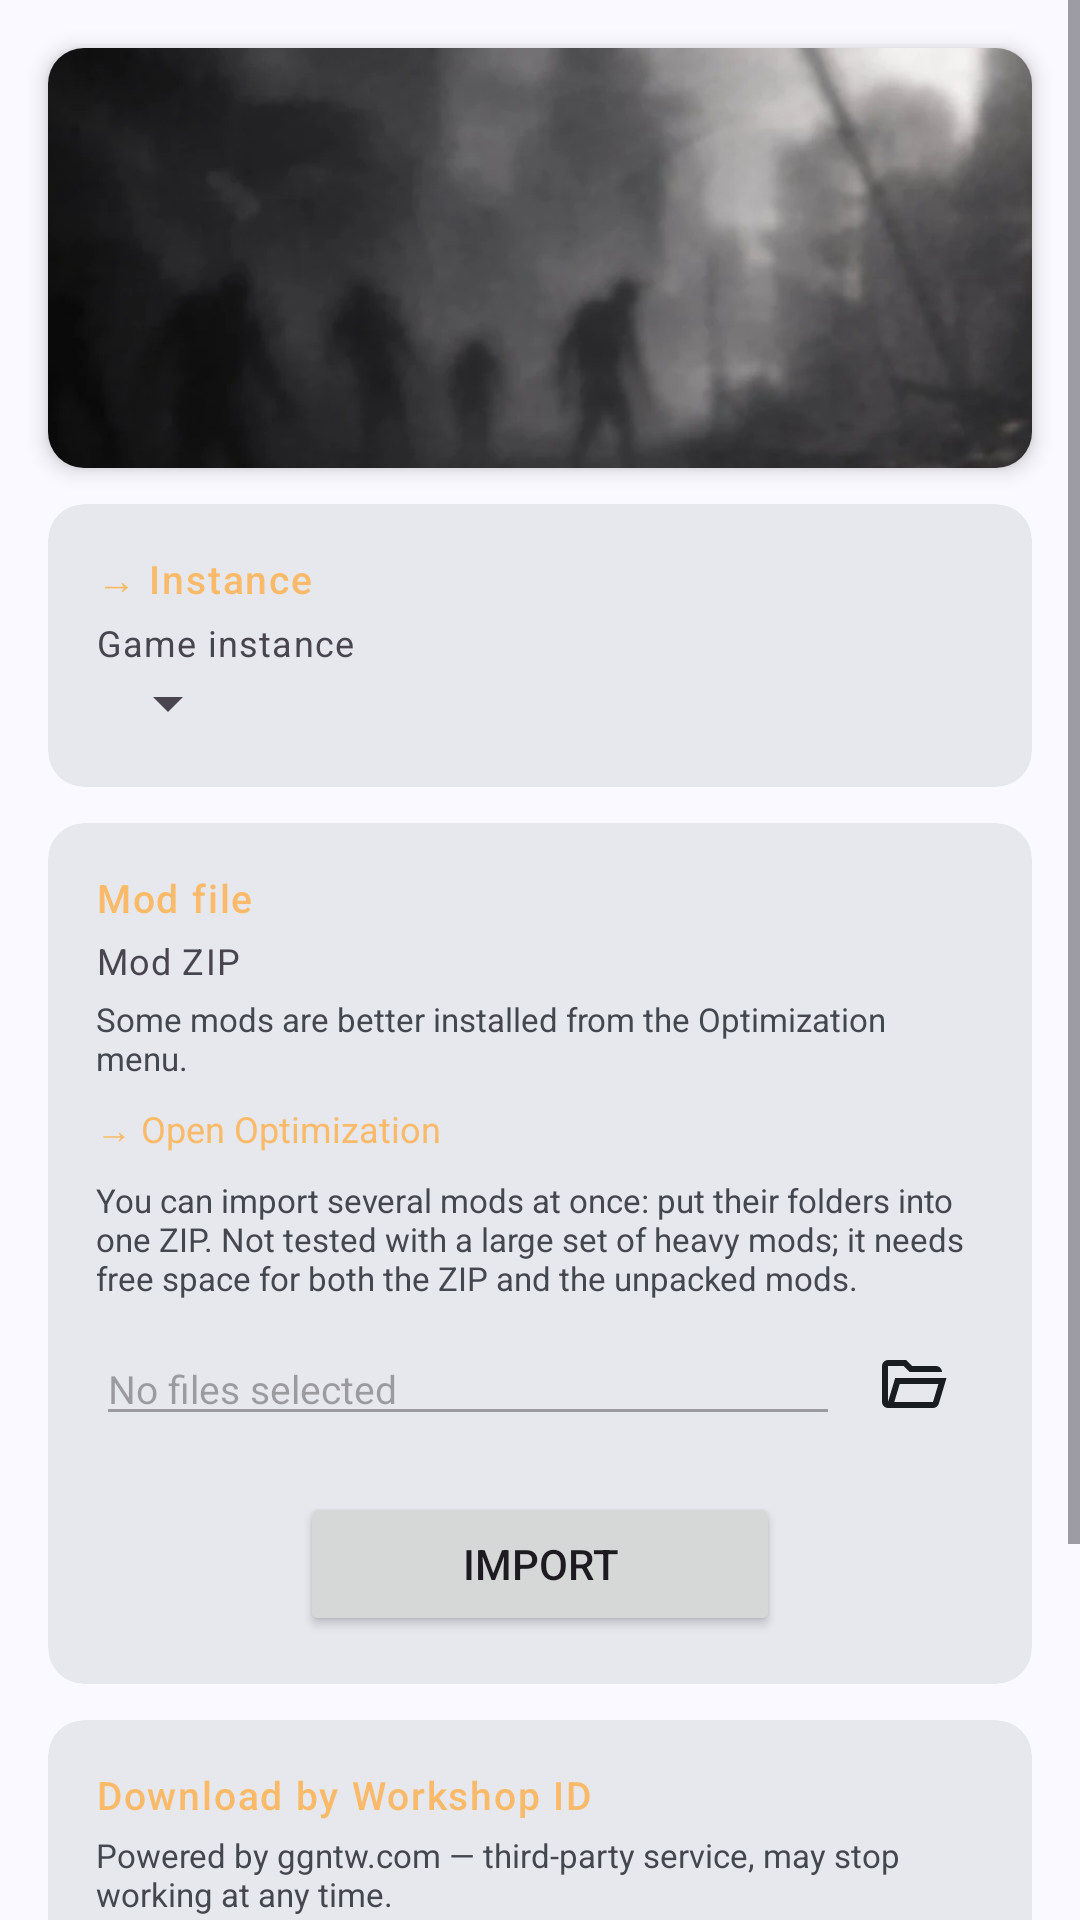

Reconstruct the res/layout file that produces this screen, plus the resources it refers to.
<!-- AndroidManifest.xml: application theme AppTheme -->
<!-- res/layout/fragment_install_mod.xml -->
<?xml version="1.0" encoding="utf-8"?>
<ScrollView xmlns:android="http://schemas.android.com/apk/res/android"
    xmlns:app="http://schemas.android.com/apk/res-auto"
    xmlns:tools="http://schemas.android.com/tools"
    android:layout_width="match_parent"
    android:layout_height="match_parent">

    <LinearLayout
        android:layout_width="match_parent"
        android:layout_height="wrap_content"
        android:orientation="vertical">

        
        <androidx.cardview.widget.CardView
            android:layout_width="match_parent"
            android:layout_height="140dp"
            android:layout_marginStart="16dp"
            android:layout_marginEnd="16dp"
            android:layout_marginTop="16dp"
            android:layout_marginBottom="12dp"
            app:cardCornerRadius="12dp"
            app:cardElevation="4dp"
            app:cardBackgroundColor="?attr/colorSurfaceContainerHigh">

            <FrameLayout
                android:layout_width="match_parent"
                android:layout_height="match_parent">

                <ImageView
                    android:id="@+id/install_mod_banner_iv"
                    android:layout_width="match_parent"
                    android:layout_height="match_parent"
                    android:scaleType="centerCrop"
                    android:src="@drawable/banner_default"
                    android:visibility="visible"/>

                <View
                    android:id="@+id/install_mod_banner_overlay"
                    android:layout_width="match_parent"
                    android:layout_height="match_parent"
                    android:background="@drawable/banner_gradient_overlay"
                    android:visibility="invisible"/>

            </FrameLayout>

        </androidx.cardview.widget.CardView>

        
        <com.google.android.material.card.MaterialCardView
            android:layout_width="match_parent"
            android:layout_height="wrap_content"
            android:layout_marginStart="16dp"
            android:layout_marginEnd="16dp"
            android:layout_marginBottom="12dp"
            app:cardCornerRadius="12dp"
            app:strokeWidth="0dp"
            app:cardBackgroundColor="?attr/colorSurfaceContainerHigh">

            <LinearLayout
                android:layout_width="match_parent"
                android:layout_height="wrap_content"
                android:orientation="vertical"
                android:padding="16dp">

                <TextView
                    android:layout_width="wrap_content"
                    android:layout_height="wrap_content"
                    android:layout_marginBottom="4dp"
                    android:text="@string/install_mod_group_instance"
                    android:textAppearance="?attr/textAppearanceLabelSmall"
                    android:textColor="?attr/colorPrimary"
                    android:textSize="13sp"/>

                <TextView
                    android:id="@+id/install_mod_instance_tv"
                    android:layout_width="match_parent"
                    android:layout_height="wrap_content"
                    android:textAppearance="?attr/textAppearanceBodySmall"
                    android:text="@string/install_mod_instance_label"/>

                <Spinner
                    android:id="@+id/install_mod_instance_spinner"
                    android:layout_width="wrap_content"
                    android:layout_height="wrap_content"/>

            </LinearLayout>
        </com.google.android.material.card.MaterialCardView>

        
        <com.google.android.material.card.MaterialCardView
            android:layout_width="match_parent"
            android:layout_height="wrap_content"
            android:layout_marginStart="16dp"
            android:layout_marginEnd="16dp"
            android:layout_marginBottom="12dp"
            app:cardCornerRadius="12dp"
            app:strokeWidth="0dp"
            app:cardBackgroundColor="?attr/colorSurfaceContainerHigh">

            <LinearLayout
                android:layout_width="match_parent"
                android:layout_height="wrap_content"
                android:orientation="vertical"
                android:padding="16dp">

                <TextView
                    android:layout_width="wrap_content"
                    android:layout_height="wrap_content"
                    android:layout_marginBottom="4dp"
                    android:text="@string/install_mod_group_file"
                    android:textAppearance="?attr/textAppearanceLabelSmall"
                    android:textColor="?attr/colorPrimary"
                    android:textSize="13sp"/>

                <LinearLayout
                    android:layout_width="match_parent"
                    android:layout_height="wrap_content"
                    android:orientation="horizontal"
                    android:gravity="center_vertical"
                    android:layout_marginBottom="4dp">

                    <TextView
                        android:id="@+id/install_mod_zip_tv"
                        android:layout_width="wrap_content"
                        android:layout_height="wrap_content"
                        android:textAppearance="?attr/textAppearanceBodySmall"
                        android:text="@string/install_mod_zip_label"/>

                </LinearLayout>

                <TextView
                    android:id="@+id/install_mod_zip_warning_tv"
                    android:layout_width="match_parent"
                    android:layout_height="wrap_content"
                    android:layout_marginBottom="4dp"
                    android:text="@string/install_mod_zip_warning"
                    android:textSize="11sp"
                    android:textColor="?attr/colorOnSurfaceVariant"/>

                <TextView
                    android:id="@+id/install_mod_open_optimization_tv"
                    android:layout_width="wrap_content"
                    android:layout_height="wrap_content"
                    android:layout_marginBottom="4dp"
                    android:text="@string/install_mod_open_optimization"
                    android:textSize="12sp"
                    android:textColor="?attr/colorPrimary"
                    android:background="?attr/selectableItemBackground"
                    android:paddingTop="4dp"
                    android:paddingBottom="4dp"/>

                <TextView
                    android:layout_width="match_parent"
                    android:layout_height="wrap_content"
                    android:layout_marginBottom="4dp"
                    android:text="@string/install_mod_multi_zip_note"
                    android:textSize="11sp"
                    android:textColor="?attr/colorOnSurfaceVariant"/>

                <LinearLayout
                    android:layout_width="match_parent"
                    android:layout_height="wrap_content"
                    android:orientation="horizontal"
                    android:gravity="center_vertical"
                    android:layout_marginBottom="12dp">

                    <EditText
                        android:id="@+id/install_mod_zip_path_et"
                        android:layout_width="0dp"
                        android:layout_height="wrap_content"
                        android:layout_weight="1"
                        android:textSize="13sp"
                        android:hint="@string/game_instance_no_file_selected"
                        android:enabled="false"
                        android:focusable="false"
                        android:clickable="false"
                        android:cursorVisible="false"
                        android:inputType="none"/>

                    <ImageButton
                        style="@style/AppTheme.ImageButton"
                        android:id="@+id/install_mod_browse_ib"
                        android:layout_width="48dp"
                        android:layout_height="48dp"
                        android:src="@drawable/mt_icon_folder_open"/>

                </LinearLayout>

                <Button
                    android:id="@+id/install_mod_install_btn"
                    android:layout_width="wrap_content"
                    android:layout_height="wrap_content"
                    android:layout_gravity="center_horizontal"
                    android:minWidth="160dp"
                    android:text="@string/install_mod_install"/>

            </LinearLayout>
        </com.google.android.material.card.MaterialCardView>

        
        <com.google.android.material.card.MaterialCardView
            android:layout_width="match_parent"
            android:layout_height="wrap_content"
            android:layout_marginStart="16dp"
            android:layout_marginEnd="16dp"
            android:layout_marginBottom="12dp"
            app:cardCornerRadius="12dp"
            app:strokeWidth="0dp"
            app:cardBackgroundColor="?attr/colorSurfaceContainerHigh">

            <LinearLayout
                android:layout_width="match_parent"
                android:layout_height="wrap_content"
                android:orientation="vertical"
                android:padding="16dp">

                <TextView
                    android:layout_width="wrap_content"
                    android:layout_height="wrap_content"
                    android:layout_marginBottom="4dp"
                    android:text="@string/install_mod_workshop_section"
                    android:textAppearance="?attr/textAppearanceLabelSmall"
                    android:textColor="?attr/colorPrimary"
                    android:textSize="13sp"/>

                <TextView
                    android:layout_width="match_parent"
                    android:layout_height="wrap_content"
                    android:layout_marginBottom="12dp"
                    android:text="@string/install_mod_workshop_disclaimer"
                    android:textSize="11sp"
                    android:textColor="?attr/colorOnSurfaceVariant"/>

                <Button
                    android:id="@+id/install_mod_download_workshop_btn"
                    android:layout_width="wrap_content"
                    android:layout_height="wrap_content"
                    android:layout_gravity="center_horizontal"
                    android:minWidth="200dp"
                    android:text="@string/install_mod_workshop_btn"/>

                <Button
                    android:id="@+id/install_mod_download_steam_btn"
                    android:layout_width="wrap_content"
                    android:layout_height="wrap_content"
                    android:layout_gravity="center_horizontal"
                    android:layout_marginTop="8dp"
                    android:minWidth="200dp"
                    android:text="@string/install_mod_steam_btn"/>

            </LinearLayout>
        </com.google.android.material.card.MaterialCardView>


    </LinearLayout>
</ScrollView>
<!-- resources referenced by this layout -->
<resources>
  <string name="game_instance_no_file_selected">No files selected</string>
  <string name="install_mod_group_file">Mod file</string>
  <string name="install_mod_group_instance">→ Instance</string>
  <string name="install_mod_install">Import</string>
  <string name="install_mod_instance_label">Game instance</string>
  <string name="install_mod_multi_zip_note">You can import several mods at once: put their folders into one ZIP. Not tested with a large set of heavy mods; it needs free space for both the ZIP and the unpacked mods.</string>
  <string name="install_mod_open_optimization">→ Open Optimization</string>
  <string name="install_mod_steam_btn">Download mod from Steam</string>
  <string name="install_mod_workshop_btn">Download</string>
  <string name="install_mod_workshop_disclaimer">Powered by ggntw.com — third-party service, may stop working at any time.\nFirst-time use may show  many ads before download.</string>
  <string name="install_mod_workshop_section">Download by Workshop ID</string>
  <string name="install_mod_zip_label">Mod ZIP</string>
  <string name="install_mod_zip_warning">Some mods are better installed from the Optimization menu.</string>
  <color name="pz_orange">#faba69</color>
  <color name="md_theme_onPrimary">#FFFFFF</color>
  <color name="pz_orange_dark">#ae6013</color>
  <color name="md_theme_onPrimaryContainer">#284777</color>
  <color name="md_theme_secondary">#565F71</color>
  <color name="md_theme_onSecondary">#FFFFFF</color>
  <color name="md_theme_secondaryContainer">#DAE2F9</color>
  <color name="md_theme_onSecondaryContainer">#3E4759</color>
  <color name="md_theme_tertiary">#705575</color>
  <color name="md_theme_onTertiary">#FFFFFF</color>
  <color name="md_theme_tertiaryContainer">#FAD8FD</color>
  <color name="md_theme_onTertiaryContainer">#573E5C</color>
  <color name="md_theme_error">#BA1A1A</color>
  <color name="md_theme_onError">#FFFFFF</color>
  <color name="md_theme_errorContainer">#FFDAD6</color>
  <color name="md_theme_onErrorContainer">#93000A</color>
  <color name="md_theme_background">#F9F9FF</color>
  <color name="md_theme_onBackground">#191C20</color>
  <color name="md_theme_surface">#F9F9FF</color>
  <color name="md_theme_onSurface">#191C20</color>
  <color name="md_theme_surfaceVariant">#E0E2EC</color>
  <color name="md_theme_onSurfaceVariant">#44474E</color>
  <color name="md_theme_outlineVariant">#C4C6D0</color>
  <color name="md_theme_inverseSurface">#2E3036</color>
  <color name="md_theme_inverseOnSurface">#F0F0F7</color>
  <color name="md_theme_inversePrimary">#AAC7FF</color>
  <color name="md_theme_primaryFixed">#D6E3FF</color>
  <color name="md_theme_onPrimaryFixed">#001B3E</color>
  <color name="md_theme_primaryFixedDim">#AAC7FF</color>
  <color name="md_theme_onPrimaryFixedVariant">#284777</color>
  <color name="md_theme_secondaryFixed">#DAE2F9</color>
  <color name="md_theme_onSecondaryFixed">#131C2B</color>
  <color name="md_theme_secondaryFixedDim">#BEC6DC</color>
  <color name="md_theme_onSecondaryFixedVariant">#3E4759</color>
  <color name="md_theme_tertiaryFixed">#FAD8FD</color>
  <color name="md_theme_onTertiaryFixed">#28132E</color>
  <color name="md_theme_tertiaryFixedDim">#DDBCE0</color>
  <color name="md_theme_onTertiaryFixedVariant">#573E5C</color>
  <color name="md_theme_surfaceDim">#D9D9E0</color>
  <color name="md_theme_surfaceBright">#F9F9FF</color>
  <color name="md_theme_surfaceContainerLowest">#FFFFFF</color>
  <color name="md_theme_surfaceContainerLow">#F3F3FA</color>
  <color name="md_theme_surfaceContainer">#EDEDF4</color>
  <color name="md_theme_surfaceContainerHigh">#E7E8EE</color>
  <color name="md_theme_surfaceContainerHighest">#E2E2E9</color>
  <style name="AppTheme.NavigationView.ItemText" parent="TextAppearance.Material3.LabelLarge">
          <item name="android:textSize">13sp</item>
      </style>
</resources>
